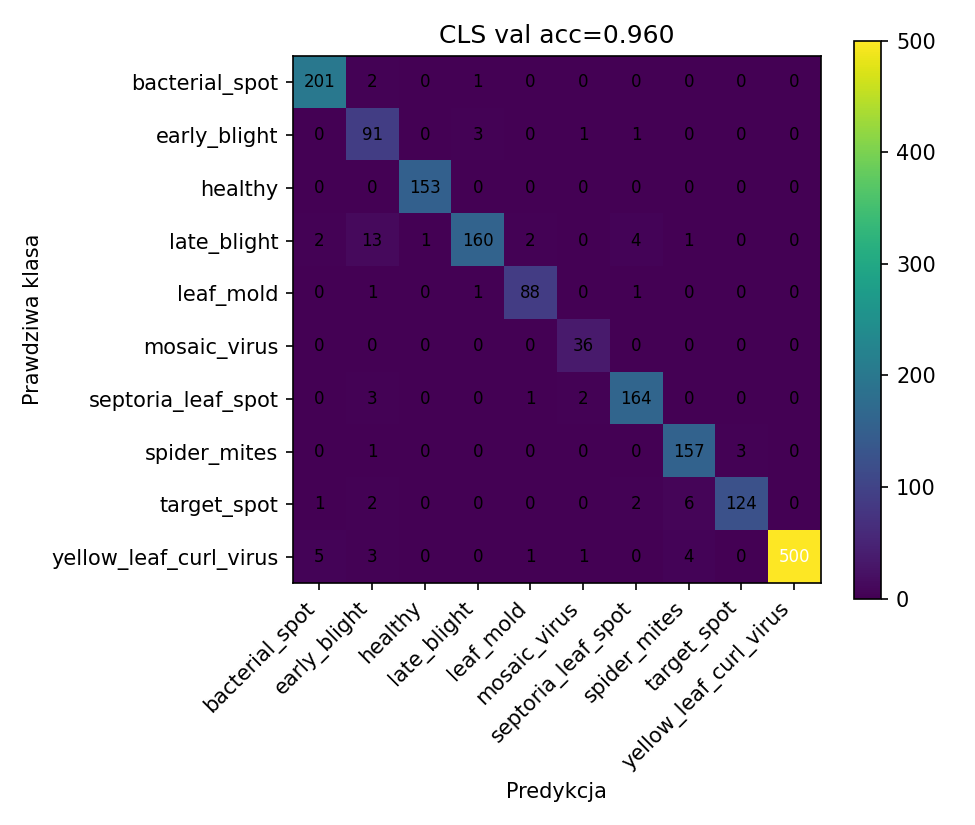

Values plotted in this chart, from the file beside it:
201, 2, 0, 1, 0, 0, 0, 0, 0, 0
0, 91, 0, 3, 0, 1, 1, 0, 0, 0
0, 0, 153, 0, 0, 0, 0, 0, 0, 0
2, 13, 1, 160, 2, 0, 4, 1, 0, 0
0, 1, 0, 1, 88, 0, 1, 0, 0, 0
0, 0, 0, 0, 0, 36, 0, 0, 0, 0
0, 3, 0, 0, 1, 2, 164, 0, 0, 0
0, 1, 0, 0, 0, 0, 0, 157, 3, 0
1, 2, 0, 0, 0, 0, 2, 6, 124, 0
5, 3, 0, 0, 1, 1, 0, 4, 0, 500
